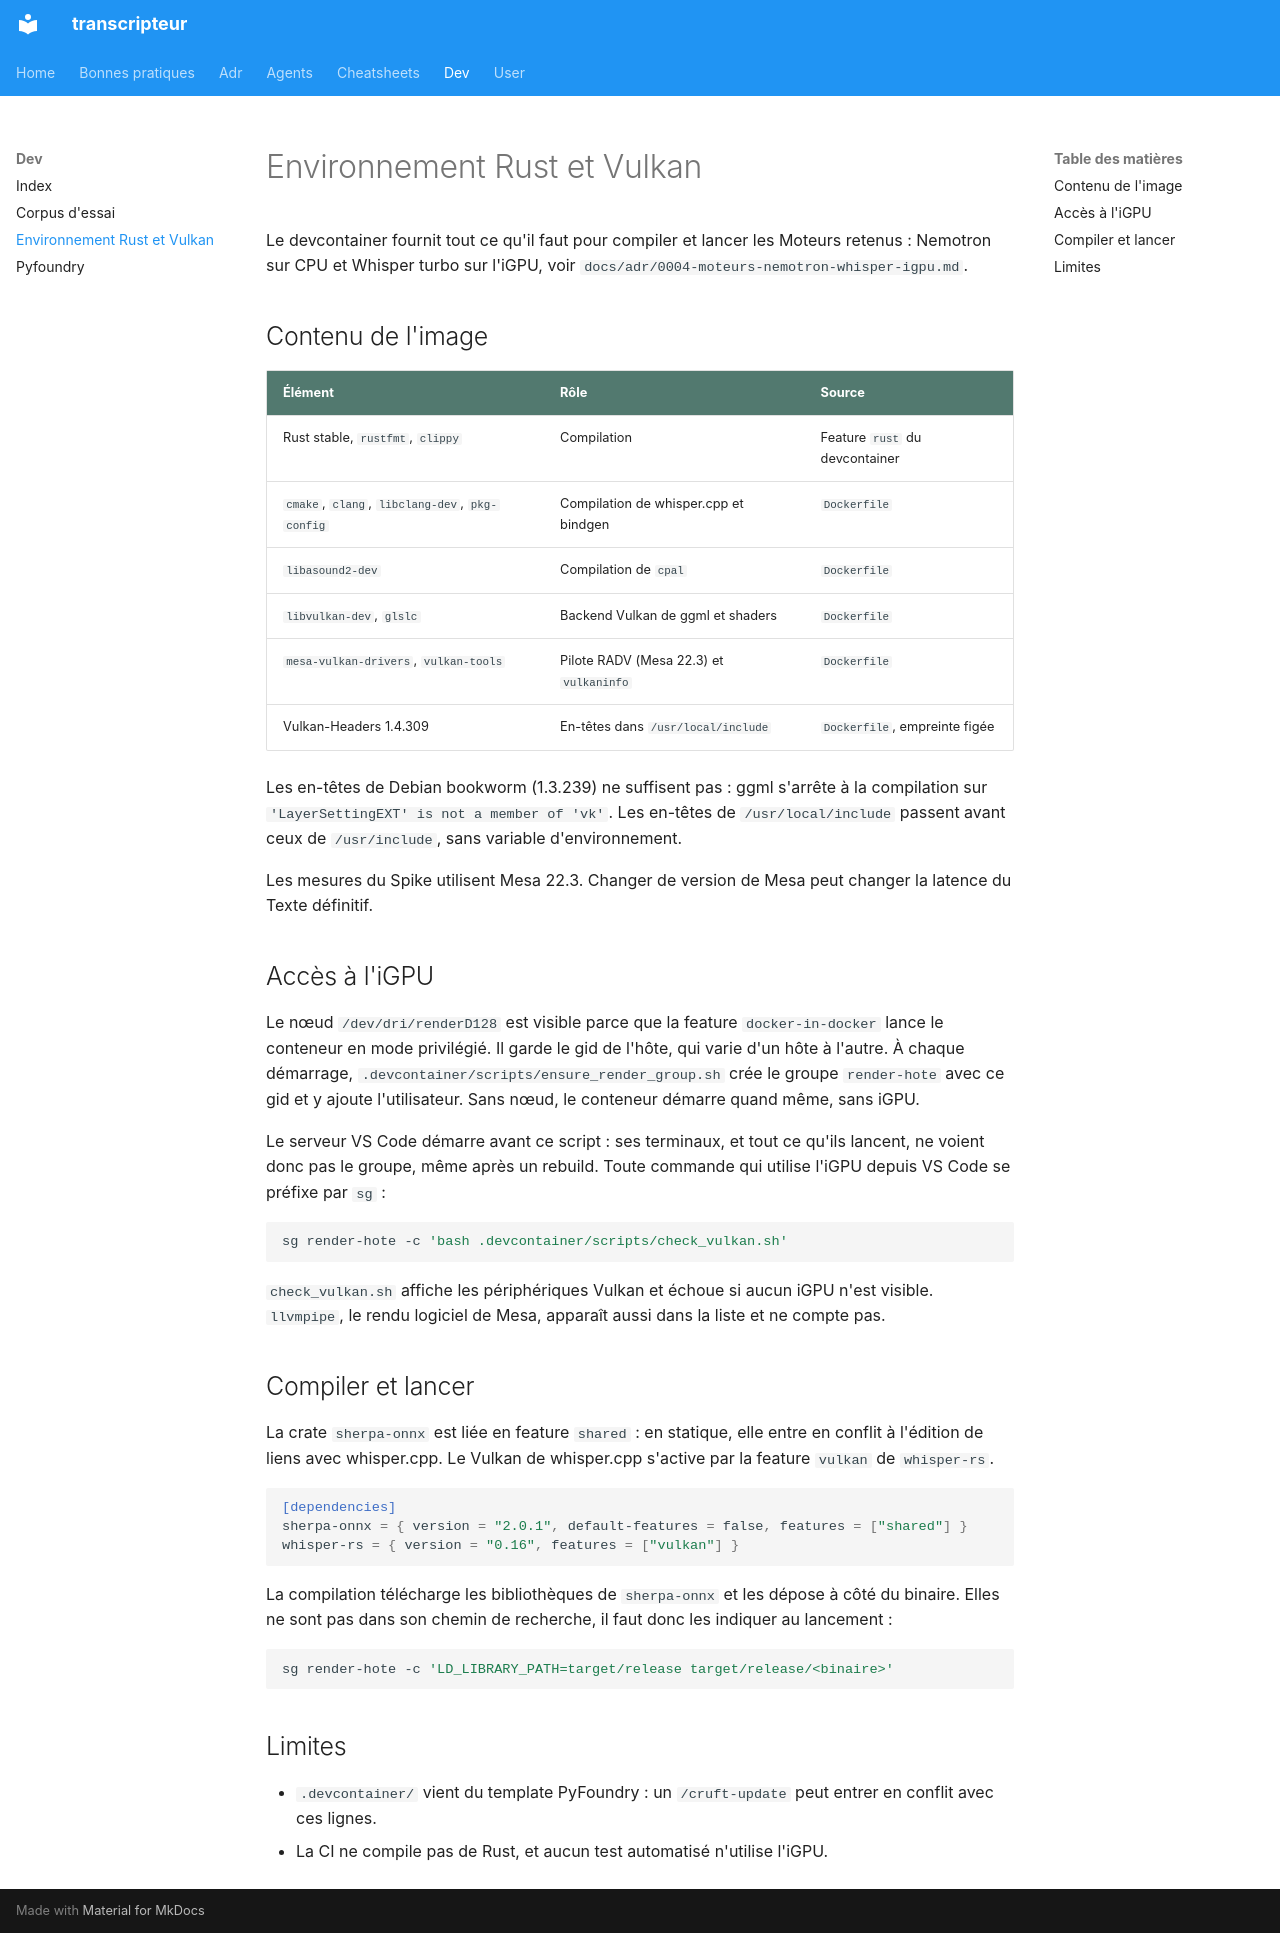

repository: castorfou/transcripteur · page: dev/environnement-rust/index.html · generator: mkdocs

# Environnement Rust et Vulkan

Le devcontainer fournit tout ce qu'il faut pour compiler et lancer les Moteurs retenus : Nemotron sur CPU et Whisper turbo sur l'iGPU, voir `docs/adr/0004-moteurs-nemotron-whisper-igpu.md`.

## Contenu de l'image

| Élément | Rôle | Source |
| --- | --- | --- |
| Rust stable, `rustfmt`, `clippy` | Compilation | Feature `rust` du devcontainer |
| `cmake`, `clang`, `libclang-dev`, `pkg-config` | Compilation de whisper.cpp et bindgen | `Dockerfile` |
| `libasound2-dev` | Compilation de `cpal` | `Dockerfile` |
| `libvulkan-dev`, `glslc` | Backend Vulkan de ggml et shaders | `Dockerfile` |
| `mesa-vulkan-drivers`, `vulkan-tools` | Pilote RADV (Mesa 22.3) et `vulkaninfo` | `Dockerfile` |
| Vulkan-Headers 1.4.309 | En-têtes dans `/usr/local/include` | `Dockerfile`, empreinte figée |

Les en-têtes de Debian bookworm (1.3.239) ne suffisent pas : ggml s'arrête à la compilation sur `'LayerSettingEXT' is not a member of 'vk'`. Les en-têtes de `/usr/local/include` passent avant ceux de `/usr/include`, sans variable d'environnement.

Les mesures du Spike utilisent Mesa 22.3. Changer de version de Mesa peut changer la latence du Texte définitif.

## Accès à l'iGPU

Le nœud `/dev/dri/renderD128` est visible parce que la feature `docker-in-docker` lance le conteneur en mode privilégié. Il garde le gid de l'hôte, qui varie d'un hôte à l'autre. À chaque démarrage, `.devcontainer/scripts/ensure_render_group.sh` crée le groupe `render-hote` avec ce gid et y ajoute l'utilisateur. Sans nœud, le conteneur démarre quand même, sans iGPU.

Le serveur VS Code démarre avant ce script : ses terminaux, et tout ce qu'ils lancent, ne voient donc pas le groupe, même après un rebuild. Toute commande qui utilise l'iGPU depuis VS Code se préfixe par `sg` :

```bash
sg render-hote -c 'bash .devcontainer/scripts/check_vulkan.sh'
```

`check_vulkan.sh` affiche les périphériques Vulkan et échoue si aucun iGPU n'est visible. `llvmpipe`, le rendu logiciel de Mesa, apparaît aussi dans la liste et ne compte pas.

## Compiler et lancer

La crate `sherpa-onnx` est liée en feature `shared` : en statique, elle entre en conflit à l'édition de liens avec whisper.cpp. Le Vulkan de whisper.cpp s'active par la feature `vulkan` de `whisper-rs`.

```toml
[dependencies]
sherpa-onnx = { version = "2.0.1", default-features = false, features = ["shared"] }
whisper-rs = { version = "0.16", features = ["vulkan"] }
```

La compilation télécharge les bibliothèques de `sherpa-onnx` et les dépose à côté du binaire. Elles ne sont pas dans son chemin de recherche, il faut donc les indiquer au lancement :

```bash
sg render-hote -c 'LD_LIBRARY_PATH=target/release target/release/<binaire>'
```

## Limites

- `.devcontainer/` vient du template PyFoundry : un `/cruft-update` peut entrer en conflit avec ces lignes.
- La CI ne compile pas de Rust, et aucun test automatisé n'utilise l'iGPU.
